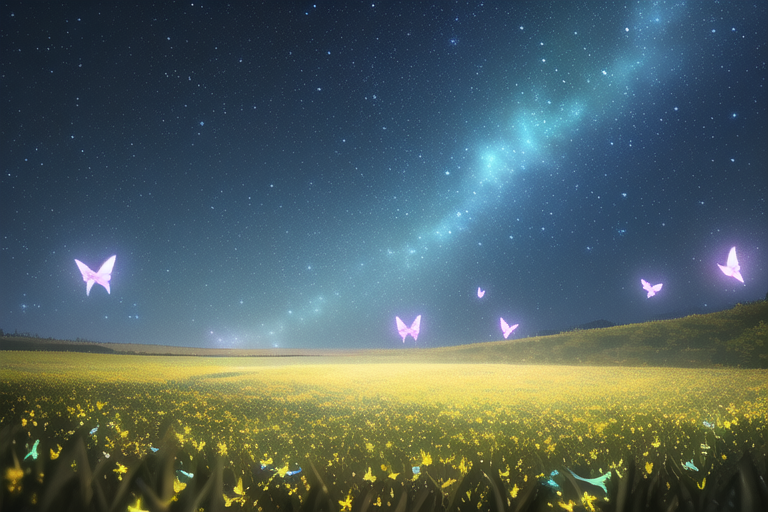
Generation parameters embedded in this image by NovelAI (PNG 'Description' and 'Comment' text chunks):
masterpiece, best quality, Masterpiece, night sky in background, {small scattered glowing butterflies}, green grass field, detailed background, vast, [[galaxy]], cinematic lighting, dynamic angle
{"steps":28,"sampler":"k_euler","seed":2615267825,"strength":0.69,"noise":0.667,"scale":7.0,"uc":"nsfw, lowres, bad anatomy, bad hands, text, error, missing fingers, extra digit, fewer digits, cropped, worst quality, low quality, normal quality, jpeg artifacts, signature, watermark, username, blurry"}